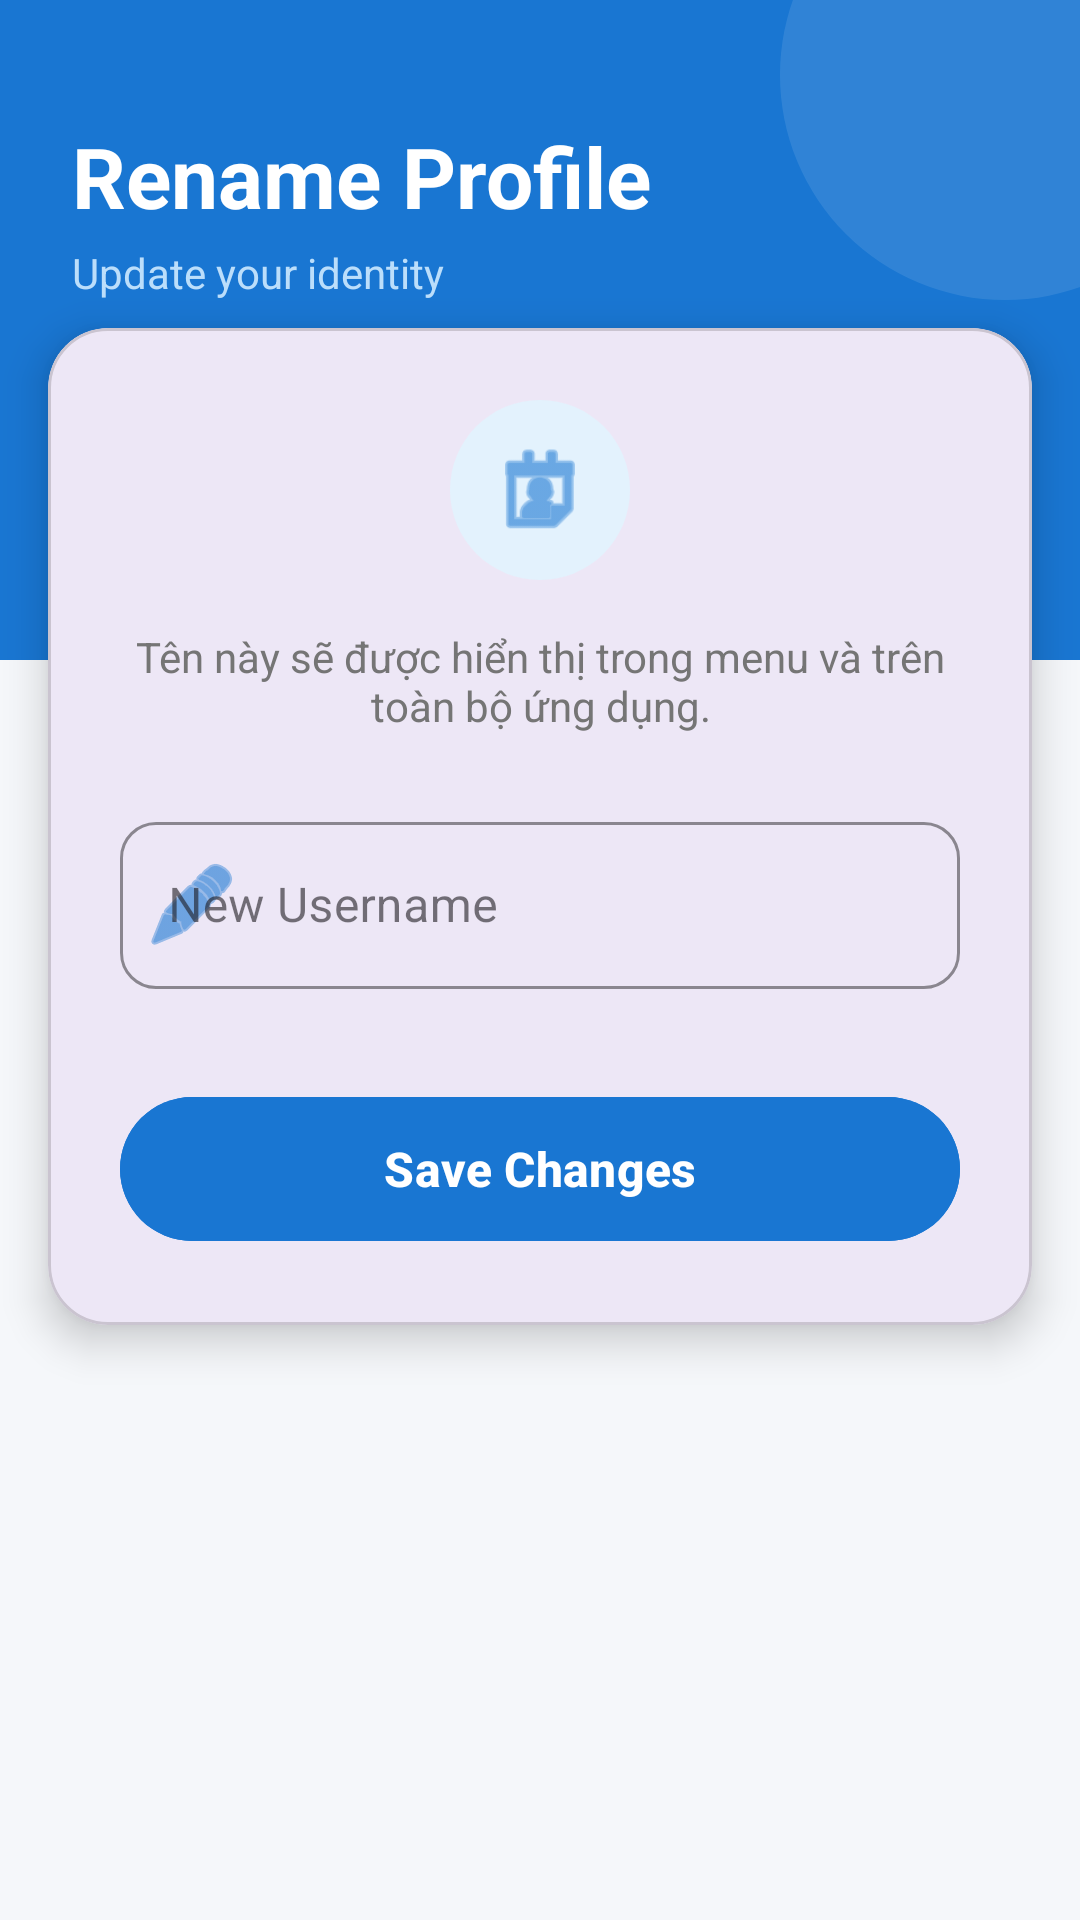

Android layout source for this screen:
<!-- AndroidManifest.xml: application theme Theme.MyVocab -->
<!-- res/layout/activity_rename.xml -->
<?xml version="1.0" encoding="utf-8"?>
<ScrollView xmlns:android="http://schemas.android.com/apk/res/android"
    xmlns:app="http://schemas.android.com/apk/res-auto"
    xmlns:tools="http://schemas.android.com/tools"
    android:layout_width="match_parent"
    android:layout_height="match_parent"
    android:background="#F5F7FA"
    android:fillViewport="true">

    <androidx.constraintlayout.widget.ConstraintLayout
        android:layout_width="match_parent"
        android:layout_height="wrap_content">

        <View
            android:id="@+id/viewHeader"
            android:layout_width="match_parent"
            android:layout_height="220dp"
            android:background="#1976D2"
            app:layout_constraintTop_toTopOf="parent" />

        <View
            android:layout_width="150dp"
            android:layout_height="150dp"
            android:background="@drawable/circle_background"
            android:backgroundTint="#FFFFFF"
            android:alpha="0.1"
            android:translationX="50dp"
            android:translationY="-50dp"
            app:layout_constraintEnd_toEndOf="parent"
            app:layout_constraintTop_toTopOf="parent"/>

        <TextView
            android:id="@+id/tvTitleRename"
            android:layout_width="wrap_content"
            android:layout_height="wrap_content"
            android:text="Rename Profile"
            android:textSize="28sp"
            android:textStyle="bold"
            android:textColor="#FFFFFF"
            android:layout_marginTop="40dp"
            android:layout_marginStart="24dp"
            app:layout_constraintStart_toStartOf="parent"
            app:layout_constraintTop_toTopOf="parent" />

        <TextView
            android:layout_width="wrap_content"
            android:layout_height="wrap_content"
            android:text="Update your identity"
            android:textSize="14sp"
            android:textColor="#BBDEFB"
            android:layout_marginTop="4dp"
            app:layout_constraintStart_toStartOf="@id/tvTitleRename"
            app:layout_constraintTop_toBottomOf="@id/tvTitleRename"/>

        <com.google.android.material.card.MaterialCardView
            android:layout_width="match_parent"
            android:layout_height="wrap_content"
            android:layout_marginHorizontal="16dp"
            android:layout_marginTop="32dp"
            app:cardCornerRadius="20dp"
            app:cardElevation="8dp"
            app:cardBackgroundColor="#FFFFFF"
            app:layout_constraintTop_toBottomOf="@id/tvTitleRename"
            app:layout_constraintStart_toStartOf="parent"
            app:layout_constraintEnd_toEndOf="parent">

            <LinearLayout
                android:layout_width="match_parent"
                android:layout_height="wrap_content"
                android:orientation="vertical"
                android:padding="24dp">

                <ImageView
                    android:layout_width="60dp"
                    android:layout_height="60dp"
                    android:src="@android:drawable/ic_menu_my_calendar"
                    app:tint="#1976D2"
                    android:background="@drawable/circle_background"
                    android:backgroundTint="#E3F2FD"
                    android:padding="12dp"
                    android:layout_gravity="center_horizontal"
                    android:layout_marginBottom="16dp"/>

                <TextView
                    android:id="@+id/tvDescRename"
                    android:layout_width="wrap_content"
                    android:layout_height="wrap_content"
                    android:text="Tên này sẽ được hiển thị trong menu và trên toàn bộ ứng dụng."
                    android:textSize="14sp"
                    android:textColor="#757575"
                    android:gravity="center"
                    android:layout_marginBottom="24dp" />

                <com.google.android.material.textfield.TextInputLayout
                    android:layout_width="match_parent"
                    android:layout_height="wrap_content"
                    android:hint="New Username"
                    style="@style/Widget.MaterialComponents.TextInputLayout.OutlinedBox"
                    app:boxCornerRadiusTopStart="12dp"
                    app:boxCornerRadiusTopEnd="12dp"
                    app:boxCornerRadiusBottomStart="12dp"
                    app:boxCornerRadiusBottomEnd="12dp"
                    app:boxStrokeColor="#1976D2"
                    app:startIconDrawable="@android:drawable/ic_menu_edit"
                    app:startIconTint="#1976D2"
                    app:endIconMode="clear_text">

                    <com.google.android.material.textfield.TextInputEditText
                        android:id="@+id/edtUsername"
                        android:layout_width="match_parent"
                        android:layout_height="wrap_content"
                        android:maxLines="1"
                        android:inputType="textPersonName"
                        android:textColor="#333333"/>
                </com.google.android.material.textfield.TextInputLayout>

                <com.google.android.material.button.MaterialButton
                    android:id="@+id/btnSaveUsername"
                    android:layout_width="match_parent"
                    android:layout_height="56dp"
                    android:text="Save Changes"
                    android:textSize="16sp"
                    android:textStyle="bold"
                    android:layout_marginTop="32dp"
                    app:cornerRadius="28dp"
                    android:backgroundTint="#1976D2"
                    android:textColor="@color/white"
                    app:elevation="4dp"/>

            </LinearLayout>
        </com.google.android.material.card.MaterialCardView>

    </androidx.constraintlayout.widget.ConstraintLayout>
</ScrollView>
<!-- resources referenced by this layout -->
<resources>
  <color name="white">#FFFFFF</color>
  <!-- drawable circle_background (drawable) -->
  <?xml version="1.0" encoding="utf-8"?>
  <shape xmlns:android="http://schemas.android.com/apk/res/android"
      android:shape="oval">
      <solid android:color="@color/light_purple"/>
  </shape>
  <style name="Theme.MyVocab" parent="Base.Theme.MyVocab" />
  <color name="light_purple">#D1C4E9</color>
  <style name="Base.Theme.MyVocab" parent="Theme.Material3.DayNight.NoActionBar">
          <item name="colorPrimary">@color/primary_color_app</item>
          <item name="colorOnPrimary">@color/white</item>
  
          <item name="android:colorBackground">@color/background_screen</item>
          <item name="colorSurface">@color/background_surface</item>
  
          <item name="android:textColorPrimary">@color/text_primary</item>
          <item name="android:textColorSecondary">@color/text_secondary</item>
  
      </style>
  <color name="primary_color_app">#673AB7</color>
  <color name="background_screen">#F5F5F5</color>
  <color name="background_surface">#FFFFFF</color>
  <color name="text_primary">#000000</color>
  <color name="text_secondary">#808080</color>
</resources>
